Run: headless pygame with SDL's dummy video driver; simulated clock (each Clock.tick advances the game by its frame time, no real sleeping); random seed 0; keys injected as events and as key.get_pressed() state; no mouse input; restart key C tapped at the start of phases 3 and 4.
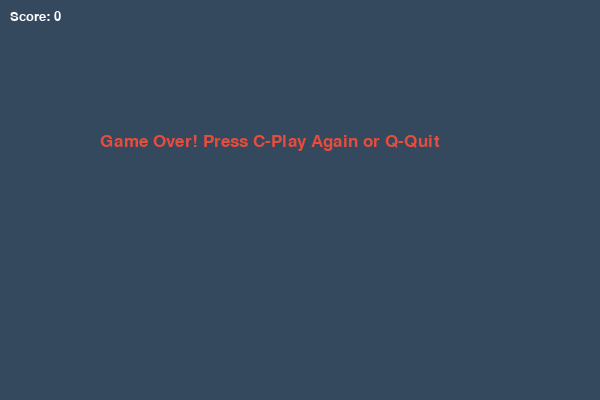
Frame 1 of 4 · flips 1–60 · no input
Frame 2 of 4 · flips 61–180 · tapped SPACE, RETURN · held RIGHT (→), D · screen unchanged from frame 1, image omitted
Frame 3 of 4 · flips 181–300 · tapped C · held DOWN (↓), S · screen unchanged from frame 2, image omitted
Frame 4 of 4 · flips 301–420 · tapped C · held LEFT (←), A, UP (↑), W · screen unchanged from frame 3, image omitted

The pygame program that drew these frames:

import pygame
import time
import random

# Initialize Pygame
pygame.init()

# Define Colors
BLACK = (15, 15, 15)
WHITE = (255, 255, 255)
GREEN = (46, 204, 113)
HEAD_COLOR = (39, 174, 96)
RED = (231, 76, 60)
GRAY = (52, 73, 94)

# Set Game Window Dimensions
WIDTH = 600
HEIGHT = 400
CELL_SIZE = 20

# Setup display
window = pygame.display.set_mode((WIDTH, HEIGHT))
pygame.display.set_caption("Classic Snake Game - Python")

# Set frame rate (controls game speed)
clock = pygame.time.Clock()

# Fonts for UI
font_style = pygame.font.SysFont("bahnschrift", 25)
score_font = pygame.font.SysFont("comicsansms", 20)

def display_score(score):
    value = score_font.render(f"Score: {score}", True, WHITE)
    window.blit(value, [10, 10])

def game_loop():
    game_over = False
    game_close = False

    # Initial Snake position (center of screen)
    x = WIDTH / 2
    y = HEIGHT / 2

    # Movement deltas
    x_change = CELL_SIZE
    y_change = 0

    # Snake body segments (list of coordinates)
    snake_body = []
    snake_length = 3

    # Generate initial food position on grid
    food_x = round(random.randrange(0, WIDTH - CELL_SIZE) / CELL_SIZE) * CELL_SIZE
    food_y = round(random.randrange(0, HEIGHT - CELL_SIZE) / CELL_SIZE) * CELL_SIZE

    while not game_over:

        while game_close:
            window.fill(GRAY)
            msg = font_style.render("Game Over! Press C-Play Again or Q-Quit", True, RED)
            window.blit(msg, [WIDTH / 6, HEIGHT / 3])
            display_score(snake_length - 3)
            pygame.display.update()

            for event in pygame.event.get():
                if event.type == pygame.KEYDOWN:
                    if event.key == pygame.K_q:
                        game_over = True
                        game_close = False
                    if event.key == pygame.K_c:
                        game_loop()

        for event in pygame.event.get():
            if event.type == pygame.QUIT:
                game_over = True
            elif event.type == pygame.KEYDOWN:
                if event.key == pygame.K_LEFT and x_change == 0:
                    x_change = -CELL_SIZE
                    y_change = 0
                elif event.key == pygame.K_RIGHT and x_change == 0:
                    x_change = CELL_SIZE
                    y_change = 0
                elif event.key == pygame.K_UP and y_change == 0:
                    y_change = -CELL_SIZE
                    x_change = 0
                elif event.key == pygame.K_DOWN and y_change == 0:
                    y_change = CELL_SIZE
                    x_change = 0

        # Check boundary collisions (Wall death)
        if x >= WIDTH or x < 0 or y >= HEIGHT or y < 0:
            game_close = True

        x += x_change
        y += y_change
        window.fill(BLACK)

        # Draw Food
        pygame.draw.rect(window, RED, [food_x, food_y, CELL_SIZE, CELL_SIZE], border_radius=4)

        # Update Snake Body
        snake_head = [x, y]
        snake_body.append(snake_head)
        if len(snake_body) > snake_length:
            del snake_body[0]

        # Check self-collision (biting its own tail)
        for segment in snake_body[:-1]:
            if segment == snake_head:
                game_close = True

        # Draw Snake
        for index, segment in enumerate(snake_body):
            color = HEAD_COLOR if index == len(snake_body) - 1 else GREEN
            pygame.draw.rect(window, color, [segment[0], segment[1], CELL_SIZE - 1, CELL_SIZE - 1], border_radius=3)

        display_score(snake_length - 3)
        pygame.display.update()

        # Check if snake eats food
        if x == food_x and y == food_y:
            food_x = round(random.randrange(0, WIDTH - CELL_SIZE) / CELL_SIZE) * CELL_SIZE
            food_y = round(random.randrange(0, HEIGHT - CELL_SIZE) / CELL_SIZE) * CELL_SIZE
            snake_length += 1

        # Control game speed (increases slightly as snake gets longer)
        speed = min(3 + (snake_length // 3), 25)
        clock.tick(speed)

    pygame.quit()
    quit()

if __name__ == "__main__":
    game_loop()
